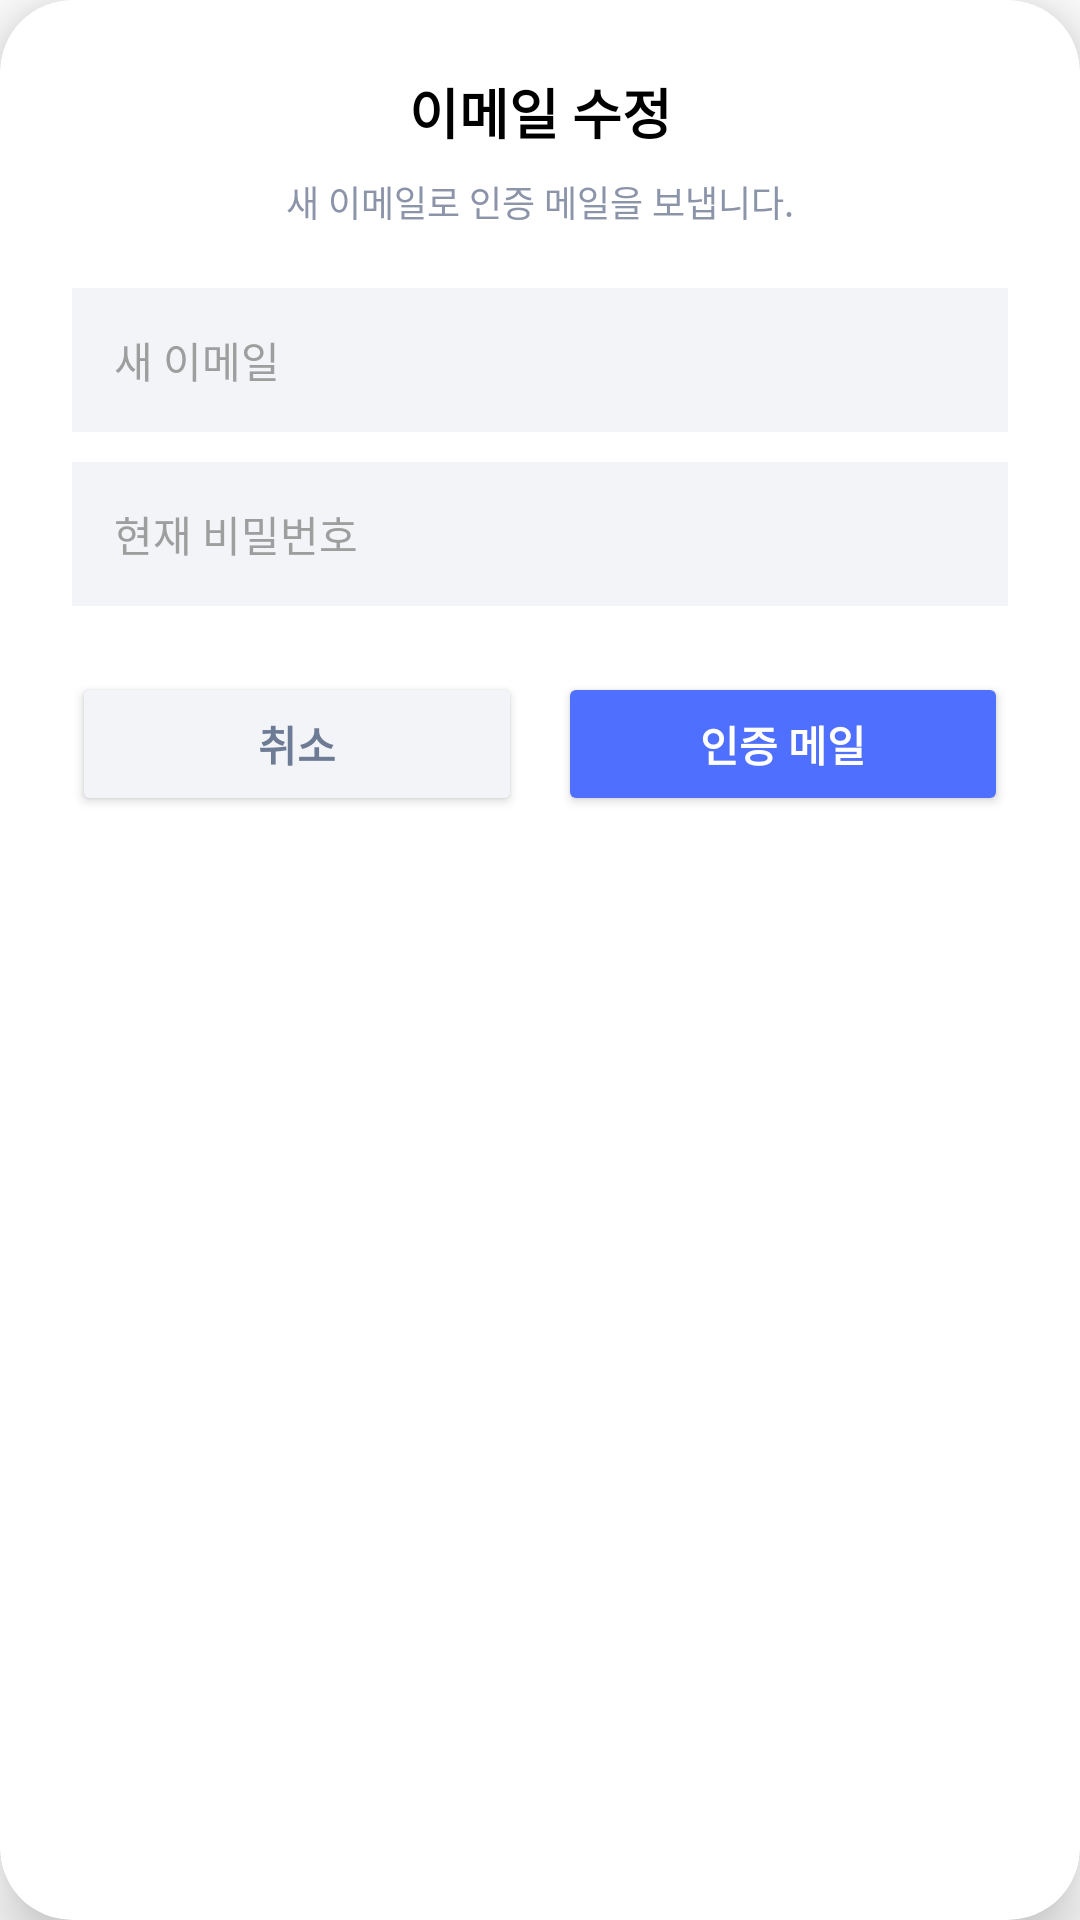

Produce the Android XML layout that renders to this screen, including the resource entries it uses.
<!-- AndroidManifest.xml: application theme Theme.AllIn -->
<!-- res/layout/dialog_edit_email.xml -->
<?xml version="1.0" encoding="utf-8"?>
<androidx.cardview.widget.CardView xmlns:android="http://schemas.android.com/apk/res/android"
    xmlns:app="http://schemas.android.com/apk/res-auto"
    android:layout_width="match_parent"
    android:layout_height="wrap_content"
    app:cardCornerRadius="24dp"
    app:cardElevation="12dp">

    <LinearLayout
        android:layout_width="match_parent"
        android:layout_height="wrap_content"
        android:orientation="vertical"
        android:padding="24dp">

        <TextView
            android:layout_width="match_parent"
            android:layout_height="wrap_content"
            android:gravity="center"
            android:text="이메일 수정"
            android:textColor="@android:color/black"
            android:textSize="18sp"
            android:textStyle="bold" />

        <TextView
            android:layout_width="match_parent"
            android:layout_height="wrap_content"
            android:layout_marginTop="8dp"
            android:gravity="center"
            android:text="새 이메일로 인증 메일을 보냅니다."
            android:textColor="#8B94A8"
            android:textSize="12sp" />

        <EditText
            android:id="@+id/etNewEmail"
            android:layout_width="match_parent"
            android:layout_height="48dp"
            android:layout_marginTop="20dp"
            android:background="#F2F4F8"
            android:hint="새 이메일"
            android:inputType="textEmailAddress"
            android:paddingHorizontal="14dp"
            android:textColor="@android:color/black"
            android:textColorHint="#9E9E9E"
            android:textSize="14sp" />

        <EditText
            android:id="@+id/etCurrentPassword"
            android:layout_width="match_parent"
            android:layout_height="48dp"
            android:layout_marginTop="10dp"
            android:background="#F2F4F8"
            android:hint="현재 비밀번호"
            android:inputType="textPassword"
            android:paddingHorizontal="14dp"
            android:textColor="@android:color/black"
            android:textColorHint="#9E9E9E"
            android:textSize="14sp" />

        <LinearLayout
            android:layout_width="match_parent"
            android:layout_height="48dp"
            android:layout_marginTop="22dp"
            android:orientation="horizontal">

            <Button
                android:id="@+id/btnCancel"
                android:layout_width="0dp"
                android:layout_height="match_parent"
                android:layout_marginEnd="6dp"
                android:layout_weight="1"
                android:backgroundTint="#F2F4F8"
                android:text="취소"
                android:textColor="#6E7B95"
                android:textSize="14sp"
                android:textStyle="bold"
                app:cornerRadius="10dp" />

            <Button
                android:id="@+id/btnSendEmail"
                android:layout_width="0dp"
                android:layout_height="match_parent"
                android:layout_marginStart="6dp"
                android:layout_weight="1"
                android:backgroundTint="#4F6FFF"
                android:text="인증 메일"
                android:textColor="@android:color/white"
                android:textSize="14sp"
                android:textStyle="bold"
                app:cornerRadius="10dp" />
        </LinearLayout>
    </LinearLayout>
</androidx.cardview.widget.CardView>
<!-- resources referenced by this layout -->
<resources>
  <style name="Theme.AllIn" parent="Theme.MaterialComponents.DayNight.NoActionBar">
          
          <item name="android:windowNoTitle">true</item>
          <item name="windowActionBar">false</item>
          
          
          <item name="colorPrimary">@color/purple_500</item>
          <item name="colorPrimaryVariant">@color/purple_700</item>
          <item name="colorOnPrimary">@color/white</item>
          
          <item name="colorSecondary">@color/teal_200</item>
          <item name="colorSecondaryVariant">@color/teal_700</item>
          <item name="colorOnSecondary">@color/black</item>
          
          
          <item name="android:statusBarColor">#E9EFFF</item>
          <item name="android:windowLightStatusBar">true</item>
          
          
          <item name="alertDialogTheme">@style/RoundedAlertDialogTheme</item>
      </style>
  <style name="RoundedAlertDialogTheme" parent="Theme.AppCompat.Light.Dialog.Alert">
          <item name="android:windowBackground">@drawable/dialog_rounded_background</item>
      </style>
  <!-- drawable dialog_rounded_background (drawable) -->
  <?xml version="1.0" encoding="utf-8"?>
  <inset xmlns:android="http://schemas.android.com/apk/res/android"
      android:insetLeft="16dp"
      android:insetTop="16dp"
      android:insetRight="16dp"
      android:insetBottom="16dp">
      <shape android:shape="rectangle">
          <solid android:color="@android:color/white" />
          <corners android:radius="24dp" />
      </shape>
  </inset>
  <!-- not gathered from this repository: default colours our renderer supplied (Android Studio template values) -->
  <color name="purple_500">#FF6200EE</color>
  <color name="purple_700">#FF3700B3</color>
  <color name="teal_200">#FF03DAC5</color>
  <color name="teal_700">#FF018786</color>
  <color name="black">#FF000000</color>
  <color name="white">#FFFFFFFF</color>
</resources>
